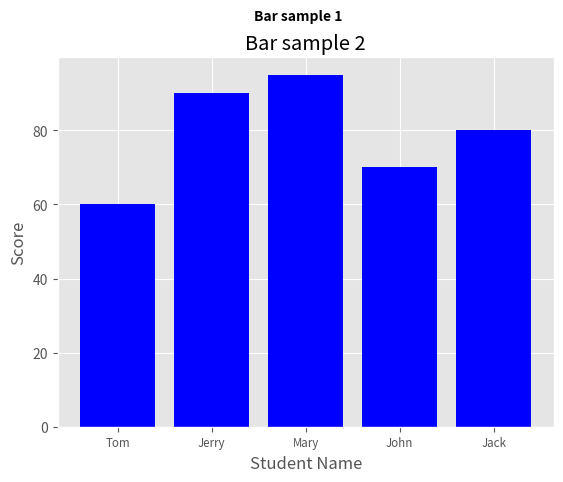

Here is the Python script that generated this plot: (Note: this script raises an exception after producing the figure.)
'''
Created on Jun 18, 2017

@author: dj
'''

from os import path

from matplotlib import pyplot as plot


output_file_path = "../../../../Temp"
output_file = "SampleChart_Bar.png"

plot.style.use("ggplot")

students = ["Tom", "Jerry", "Mary", "John", "Jack"]
students_index = range(len(students))
scores = [60, 90, 95, 70, 80]

figure = plot.figure()
subplot = figure.add_subplot(1, 1, 1)

subplot.bar(students_index, scores, align="center", color="blue")

subplot.xaxis.set_ticks_position("bottom")
subplot.yaxis.set_ticks_position("left")
plot.xticks(students_index, students, rotation=0, fontsize="small")

plot.xlabel("Student Name")
plot.ylabel("Score")

# "plot.title" will be hidden by "subplot.set_title", if set.
plot.title("Bar sample 2")
figure.suptitle("Bar sample 1",
                fontsize=10, fontweight="bold")

plot.savefig(path.join(output_file_path, output_file),
             dpi=400, bbox_inches="tight")
plot.show()

if __name__ == '__main__':
    pass
